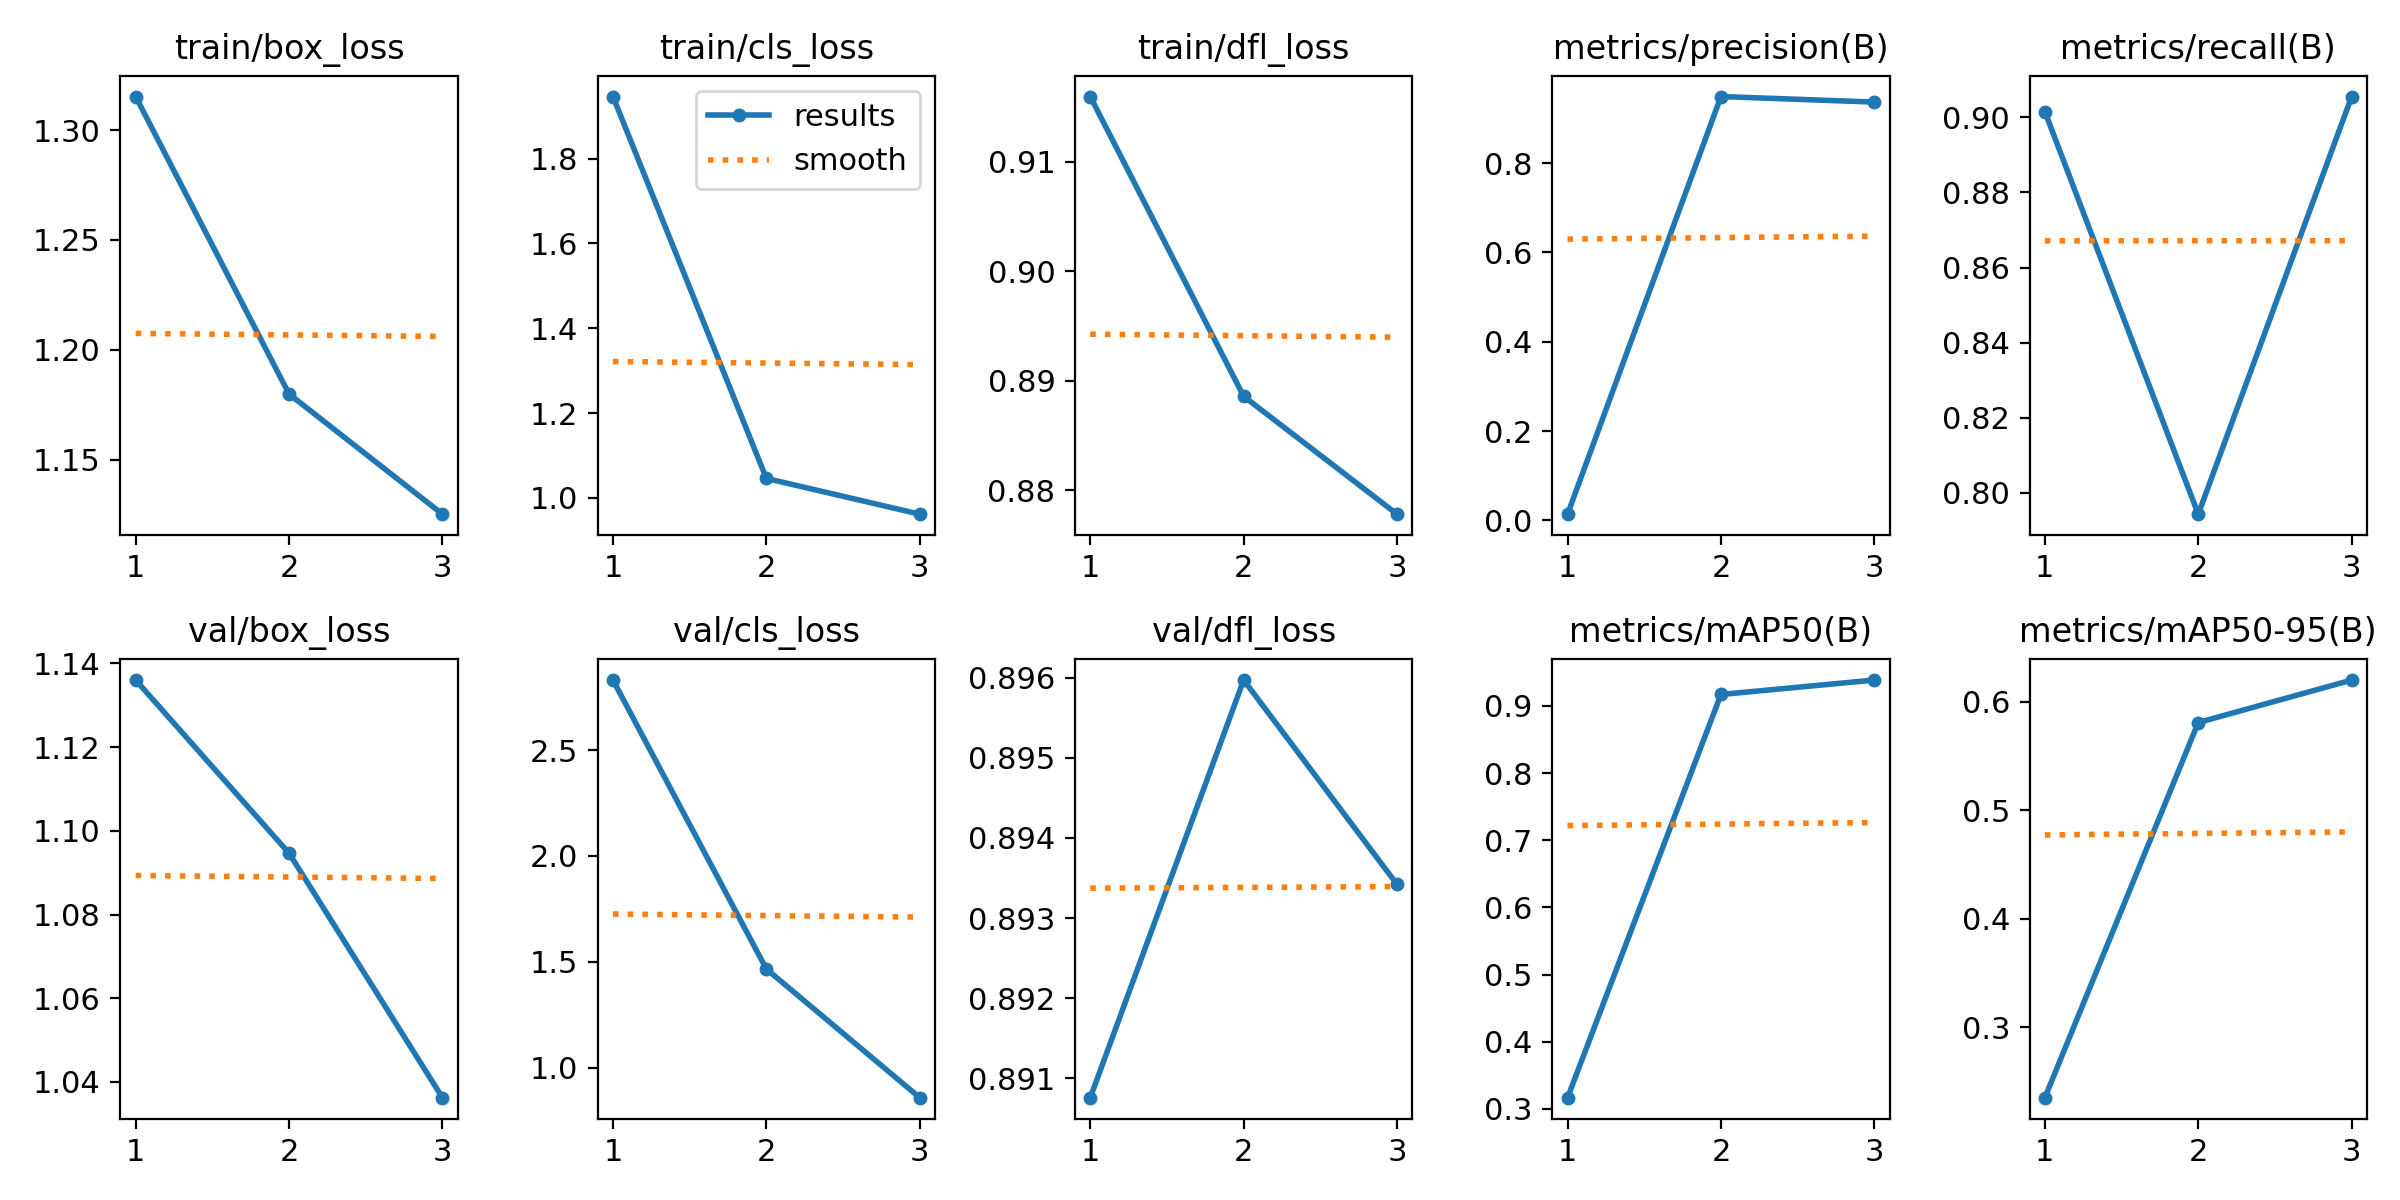

The table this chart was drawn from, first rows:
epoch, time, train/box_loss, train/cls_loss, train/dfl_loss, metrics/precision(B), metrics/recall(B), metrics/mAP50(B), metrics/mAP50-95(B), val/box_loss, val/cls_loss, val/dfl_loss, lr/pg0, lr/pg1, lr/pg2
1, 263.6, 1.315, 1.946, 0.9159, 0.01387, 0.9015, 0.3167, 0.2351, 1.136, 2.83, 0.8908, 0.0006533, 0.0006533, 0.0006533
2, 527.9, 1.18, 1.046, 0.8886, 0.949, 0.7943, 0.9171, 0.5807, 1.095, 1.466, 0.896, 0.0008844, 0.0008844, 0.0008844
3, 793.8, 1.125, 0.9614, 0.8778, 0.9366, 0.9055, 0.9385, 0.6198, 1.036, 0.8584, 0.8934, 0.0006755, 0.0006755, 0.0006755
